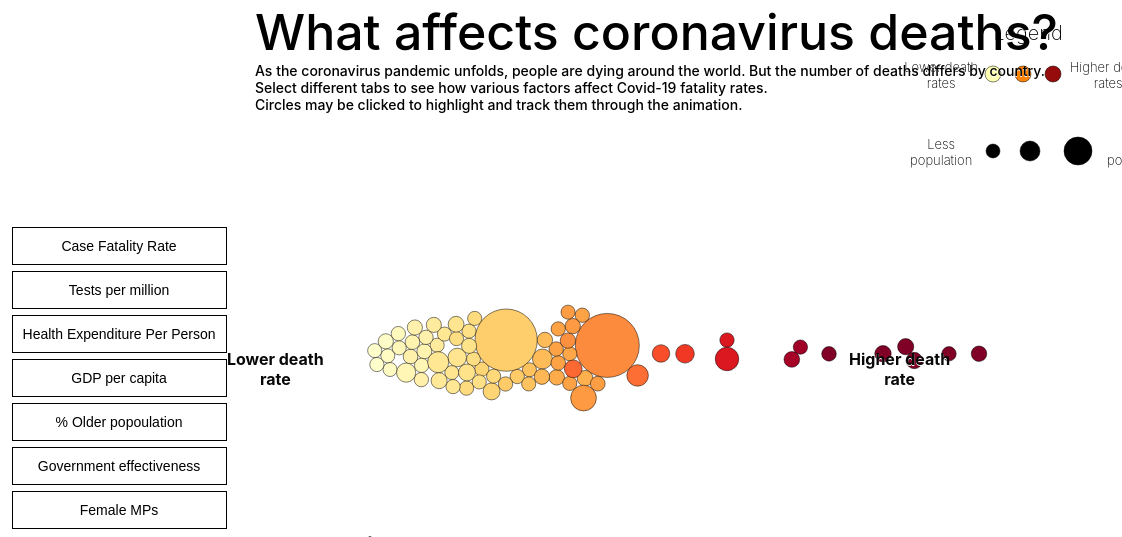
D3 v4 page, settled after 480 driven frames (8 s of simulated time); the page loaded 1 data file(s).


// ── script.js
var width = 800,
    height = 350,
    radius = 10;
padding = 100;


var buttons = d3.selectAll('#buttons')
buttons.append('button')
    .text('Case Fatality Rate')
    .style("background-color", "transparent")
    .style("font-size", "14px")
    .style("padding", "10px")
    .style("margin", "3px")
    .style("border-color", "#6c757d")
    .style("border", "1px solid")
    .style("cursor", "pointer")
    .attr('value', 'percentageDied')
    .classed('d_sel', true)
    .on("mouseover", function (d) {
        d3.select(this)
            .style("background-color", "orange")
            .style("color", "white")
    })
    .on("mouseout", function (d) {
        d3.select(this)
            .style("background-color", "transparent")
            .style("color", "#454545")
    })
buttons.append('button')
    .text('Tests per million')
    .style("font-size", "14px")
    .style("padding", "10px")
    .style("margin", "3px")
    .style("background-color", "transparent")
    .style("border-color", "#6c757d")
    .style("border", "1px solid")
    .style("cursor", "pointer")
    .attr('value', 'TestsPerM')
    .classed('d_sel', true)
    .on("mouseover", function (d) {
        d3.select(this)
            .style("background-color", "orange")
            .style("color", "white")
    })
    .on("mouseout", function (d) {
        d3.select(this)
            .style("background-color", "transparent")
            .style("color", "#454545")
    })
buttons.append('button')
    .text('Health Expenditure Per Person')
    .style("font-size", "14px")
    .style("padding", "10px")
    .style("margin", "3px")
    .style("background-color", "transparent")
    .style("border-color", "#6c757d")
    .style("border", "1px solid")
    .style("cursor", "pointer")
    .attr('value', 'health_expenditure_per_person')
    .classed('d_sel', true)
    .on("mouseover", function (d) {
        d3.select(this)
            .style("background-color", "orange")
            .style("color", "white")
    })
    .on("mouseout", function (d) {
        d3.select(this)
            .style("background-color", "transparent")
            .style("color", "#454545")
    })
buttons.append('button')
    .text('GDP per capita')
    .style("font-size", "14px")
    .style("padding", "10px")
    .style("margin", "3px")
    .style("background-color", "transparent")
    .style("border-color", "#6c757d")
    .style("border", "1px solid")
    .style("cursor", "pointer")
    .attr('value', 'gdp_per_capita')
    .classed('d_sel', true)
    .on("mouseover", function (d) {
        d3.select(this)
            .style("background-color", "orange")
            .style("color", "white")
    })
    .on("mouseout", function (d) {
        d3.select(this)
            .style("background-color", "transparent")
            .style("color", "#454545")
    })
buttons.append('button')
    .text('% Older popoulation')
    .style("font-size", "14px")
    .style("padding", "10px")
    .style("margin", "3px")
    .style("background-color", "transparent")
    .style("border-color", "#6c757d")
    .style("border", "1px solid")
    .style("cursor", "pointer")
    .attr('value', 'age_over_65_percentage')
    .classed('d_sel', true)
    .on("mouseover", function (d) {
        d3.select(this)
            .style("background-color", "orange")
            .style("color", "white")
    })
    .on("mouseout", function (d) {
        d3.select(this)
            .style("background-color", "transparent")
            .style("color", "#454545")
    })
buttons.append('button')
    .text('Government effectiveness')
    .style("font-size", "14px")
    .style("padding", "10px")
    .style("margin", "3px")
    .style("background-color", "transparent")
    .style("border-color", "#6c757d")
    .style("border", "1px solid")
    .style("cursor", "pointer")
    .attr('value', 'government_effectiveness')
    .classed('d_sel', true)
    .on("mouseover", function (d) {
        d3.select(this)
            .style("background-color", "orange")
            .style("color", "white")
    })
    .on("mouseout", function (d) {
        d3.select(this)
            .style("background-color", "transparent")
            .style("color", "#454545")
    })
buttons.append('button')
    .text('Female MPs')
    .style("font-size", "14px")
    .style("padding", "10px")
    .style("margin", "3px")
    .style("background-color", "transparent")
    .style("border-color", "#6c757d")
    .style("border", "1px solid")
    .style("cursor", "pointer")
    .attr('value', 'womenMPs')
    .classed('d_sel', true)
    .on("mouseover", function (d) {
        d3.select(this)
            .style("background-color", "orange")
            .style("color", "white")
    })
    .on("mouseout", function (d) {
        d3.select(this)
            .style("background-color", "transparent")
            .style("color", "#454545")
    })



var svg = d3.select('#chart').append('svg')
    .attr('width', width)
    .attr('height', height)

var div = d3.select("body").append("div")
    .attr("class", "tooltip")
    .style("opacity", 0);

var formatValue = d3.format(",");
var selected_variable = 'percentageDied';
var selected_variable_scaled = 'percentageDied_scaled';
var preThing = ""
var postThing = ""
var pvariable = "Deaths: "
var formatValue = d3.format(",");





d3.csv('scaled_covid_dataset.csv', function (data) {
    console.log(data);
    var radiusScale = d3.scaleLinear()
        .domain(d3.extent(data, function (d) {
            return parseFloat(d.population)
        }))
        .range([7, 32]);
    var scaleColor = d3.scaleSequential()
        .domain([0, 0.75])
        .interpolator(d3.interpolateYlOrRd);
    var xScale = d3.scaleLinear()
        .rangeRound([padding, width - padding])
    var bubbleHighlight = (function () {
        var current_stroke_width = 0.5
        var current_stroke = "black"

        return function () {
            current_stroke_width = current_stroke_width == 0.5 ? 2.8 : 0.5
            current_stroke = current_stroke == "black" ? "#0320c4" : "black"
            d3.select(this).style("stroke-width", current_stroke_width)
                .style("stroke", current_stroke);
        }
    })();

    xScale.domain(d3.extent(data, function (d) {
        return d[selected_variable_scaled];
    }));



    function tick() {

        d3.selectAll('.circ')
            .attr('cx', function (d) {
                return d.x
            })
            .attr('cy', function (d) {
                return d.y
            })
    }


    var circles = svg.selectAll('.circ')
        .data(data)
        .enter().append('circle').classed('circ', true)
        .attr('r', function (d) {
            return radiusScale(d.population);
        })
        .attr('cx', function (d) {
            return xScale(d[selected_variable_scaled]);
        })
        .attr('cy', function () {
            return height / 2;
        })
        .attr("fill", function (d) {
            return scaleColor(d.percentageDied_scaled);
        })
        .attr("stroke", "black")
        .attr("stroke-width", 0.5)
        .on('click', bubbleHighlight);


    circles.on("mouseover", function (d) {

            d3.select(this)
                .attr("stroke", "black")
                .attr("stroke-width", 3);


            d3.select("#ptooltip")
                .style("left", (d3.event.pageX) + "px")
                .style("top", (d3.event.pageY - 80) + "px")
                .select("#country")
                .text(d.country)
            d3.select("#ptooltip")
                .select("#value")
                .text(formatValue(d[selected_variable]));
            d3.select("#ptooltip")
                .select("#pvariable")
                .text(pvariable);
            d3.select("#ptooltip")
                .select("#postThing")
                .text(postThing);
            d3.select("#ptooltip")
                .select("#preThing")
                .text(preThing);

            d3.select("#ptooltip").classed("hidden", false);

        })
        .on("mouseout", function () {

            //Hide the tooltip
            d3.select("#ptooltip").classed("hidden", true);
            d3.select(this)

                .attr("stroke", "black")
                .attr("stroke-width", 0.5)
                .attr("r", function (d) {
                    return radiusScale(d.population);
                });

        })


    var simulation = d3.forceSimulation(data)
        .force('x', d3.forceX(function (d) {
            return xScale(d[selected_variable_scaled])
        }))
        .force('y', d3.forceY(height / 2).strength(0.03))
        .force('collide', d3.forceCollide(function (d) {
            return radiusScale(d.population);
        }).strength(0.99))
        .alpha(0.12)
        .alphaTarget(0.3)
        .alphaDecay(0.1)
        .on('tick', tick)




    d3.selectAll('.d_sel').on('click', function () {

        selected_variable = this.value;
        selected_variable_scaled = this.value + '_scaled';

        simulation.force('x', d3.forceX(function (d) {
            return xScale(d[selected_variable_scaled])
        }))




        if (selected_variable == "percentageDied") {
            preThing = ""
            postThing = "%"
            pvariable = "Fatality Rate:"
            formatValue = d3.format(",");

            d3.select("#p0").transition().duration(800).style("opacity", 1).text("Case Fatality Rate");
            d3.select("#p1").transition().duration(800).style("opacity", 1).text(
                "Case fatality rate is proportion of deaths compared to the total number of people diagnosed."
            );
            d3.select("#p2").transition().duration(800).style("opacity", 1).text("Countries which test more people are more likely to identify mild cases. And mortality rates are generally higher in places with more older people.");

            d3.select("#less").transition().duration(800).style("opacity", 1).text("Lower death rate");
            d3.select("#more").transition().duration(800).style("opacity", 1).text("Higher death rate");
        } else if (selected_variable == "TestsPerM") {
            preThing = ""
            postThing = ""
            pvariable = "Tests per million: "
            formatValue = d3.format(",");

            d3.select("#p0").transition().duration(800).style("opacity", 1).text("Tests per million");
            d3.select("#p1").transition().duration(800).style("opacity", 1).text(
                "Testing has become very important for it gives authorities the opportunity to isolate the infected individuals and stem the spread of the virus."
            );
            d3.select("#p2").transition().duration(800).style("opacity", 1).text(
                "Germany conducted 20,629 tests per million compared to 7,103 tests per million conducted by France, as a result Germany has a fatality rate of 3% compared to France's far higher 12%."
            );

            d3.select("#less").transition().duration(800).style("opacity", 1).text(
                "Less tests");
            d3.select("#more").transition().duration(800).style("opacity", 1).text(
                "More tests");
        } else if (selected_variable == "health_expenditure_per_person") {
            preThing = "$"
            postThing = ""
            pvariable = "Health expenditure per person: "
            formatValue = d3.format(",");

            d3.select("#p0").transition().duration(800).style("opacity", 1).text(
                "Health expenditure per person");
            d3.select("#p1").transition().duration(800).style("opacity", 1).text(
                "More Healthcare spending per person can enable a country to conduct widespread testing and provide quality service to the patients."
            );
            d3.select("#p2").transition().duration(800).style("opacity", 1).text(
                "United States despite not having a universal healthcare system spends the most on healthcare per person. Although countries with higher healthcare spending like Germany and Norway have less fatality rates, Netherlands and Sweden have extremely high fatality rates despite high healthcare spending."
            );

            d3.select("#less").transition().duration(800).style("opacity", 1).text("Lower health expenditure");
            d3.select("#more").transition().duration(800).style("opacity", 1).text("Higher health expenditure");
        } else if (selected_variable == "gdp_per_capita") {
            preThing = "$"
            postThing = ""
            pvariable = "GDP per capita: "
            formatValue = d3.format(",");

            d3.select("#p0").transition().duration(800).style("opacity", 1).text(
                "GDP per capita");
            d3.select("#p1").transition().duration(800).style("opacity", 1).text(
                "GDP per capita is a measure of a country's economic output that accounts for its number of people."
            );
            d3.select("#p2").transition().duration(800).style("opacity", 1).text(
                "Top 7 countries with highest GDPs per capita seem to have less fatality rates. Some european countries like sweden and Belgium show higher fatality rates despite boasting higher GDPs which only shows that resources alone can't be effective in the absence of proper planning and timely responce."
            );

            d3.select("#less").transition().duration(800).style("opacity", 1).text(
                "Lower GDP per capita");
            d3.select("#more").transition().duration(800).style("opacity", 1).text(
                "Higher GDP per capita");
        } else if (selected_variable == "age_over_65_percentage") {
            preThing = ""
            postThing = "%"
            pvariable = "Population over 65: "
            formatValue = d3.format(",");

            d3.select("#p0").transition().duration(800).style("opacity", 1).text("Percentage of population over 65");
            d3.select("#p1").transition().duration(800).style("opacity", 1).text(
                "Older populations are at most risk with those aged 60+ having the highest fatality rates. Coutries with higher proportion of elderly population like Italy have some of the highest fatality rates."
            );
            d3.select("#p2").transition().duration(800).style("opacity", 1).text(
                "Japan seems to have lower fatality rates despite having the highest percentage of elderly population. Japan's low number of coronavirus cases can be due to its lack of testing for the virus - it has tested 796 people per capita, in comparison to South Korea's 10,659."
            );

            d3.select("#less").transition().duration(800).style("opacity", 1).text(
                "Younger Population");
            d3.select("#more").transition().duration(800).style("opacity", 1).text(
                "Older population");
        } else if (selected_variable == "government_effectiveness") {
            preThing = ""
            postThing = ""
            pvariable = "Government effectiveness score: "
            formatValue = d3.format(",");

            d3.select("#p0").transition().duration(800).style("opacity", 1).text(
                "Government effectiveness");
            d3.select("#p1").transition().duration(800).style("opacity", 1).text(
                "Government effectiveness score measures the quality of public services, civil service, policy formulation, policy implementation and government commitment and is measured on a scale from -2.5 to +2.5."
            );
            d3.select("#p2").transition().duration(800).style("opacity", 1).text(
                "There seems to be no direct correlation between higher government effectiveness score and fatality rates with Netherlands and Sweden having high fatality rates despite having some of the highest government effectiveness score"
            );

            d3.select("#less").transition().duration(800).style("opacity", 1).text(
                "Lower government effectiveness");
            d3.select("#more").transition().duration(800).style("opacity", 1).text(
                "Higher government effectiveness");
        } else if (selected_variable == "womenMPs") {
            preThing = ""
            postThing = "%"
            pvariable = "Women MPs: "
            formatValue = d3.format(",");

            d3.select("#p0").transition().duration(800).style("opacity", 1).text(
                "Proportion of female MPs");
            d3.select("#p1").transition().duration(800).style("opacity", 1).text(
                "Both Cuba and Iceland have nearly 50% MPs that are women. Although both of thsese countries have lower fatality rates, there seems to be no direct correlation between poportion of female MPs and coronavirus fatality rates"
            );
            d3.select("#p2").transition().duration(800).style("opacity", 1).text(
                ""
            );

            d3.select("#less").transition().duration(800).style("opacity", 1).text(
                "Fewer female MPs");
            d3.select("#more").transition().duration(800).style("opacity", 1).text(
                "More female MPs");
            // } else if (selected_variable == "women_mps_pct") {
            //     preThing = ""
            //     postThing = "%"
            //     pvariable = "Female MPs: "
            //     formatValue = d3.format(".2n");

            //     d3.select("#p0").transition().duration(800).style("opacity", 1).text(
            //         "Proportion of female MPs");
            //     d3.select("#p1").transition().duration(800).style("opacity", 1).text(
            //         "The proportion of MPs that are women does not seem to be stronly correlated with happiness."
            //     );
            //     d3.select("#p2").transition().duration(800).style("opacity", 1).text(
            //         "However, the happiest countries in the world do tend to have more female MPs, but there are also many less happy countries with lots of female MPs."
            //     );

            //     d3.select("#less").transition().duration(800).style("opacity", 1).text(
            //         "Fewer female MPs");
            //     d3.select("#more").transition().duration(800).style("opacity", 1).text("More female MPs");
            // } else if (selected_variable == "control_of_corruption") {
            //     preThing = ""
            //     postThing = ""
            //     pvariable = "Control of corruption score: "
            //     formatValue = d3.format(".2n");

            //     d3.select("#p0").transition().duration(800).style("opacity", 1).text(
            //         "Control of corruption");
            //     d3.select("#p1").transition().duration(800).style("opacity", 1).text(
            //         "The governemnt's percieved control of corruption appears to be somewhat correlated with happiness, despite some seemingly unhappy countries such as Botswana having surprisngly high control of corruption, and some seemingly happy countries such as Costa Rica, having lower control of corruption."
            //     );
            //     d3.select("#p2").transition().duration(800).style("opacity", 1).text(" ");

            //     d3.select("#less").transition().duration(800).style("opacity", 1).text(
            //         "Worse control of corruption");
            //     d3.select("#more").transition().duration(800).style("opacity", 1).text(
            //         "Better control of corruption");
        };

    })





})

### data: scaled_covid_dataset.csv
country, population, gdp_per_capita_scaled, health_expenditure_per_person_scaled, government_effectiveness_scaled, womenMPs_scaled, TotalCases_scaled, TotalDeaths_scaled, TotalCasesPerM_scaled, DeathsPerM_scaled, TotalTests_scaled, TestsPerM_scaled, age_over_65_percentage_scaled, percentageDied_scaled, gdp_per_capita, health_expenditure_per_person, government_effectiveness, womenMPs, TotalCases, TotalDeaths, TotalCasesPerM, DeathsPerM, TotalTests, TestsPerM
Algeria, 41000000, 0.08997, 0.09981, 0.1925, 0.5276, 0.002252, 0.009771, 0.00811, 0.01776, 0, 0, 0.1989, 1, 15027, 1031, -0.6, 25.8, 2418, 364, 55, 8, 3359, 77
Argentina, 44000000, 0.1305, 0.1378, 0.4109, 0.7955, 0.002611, 0.00323, 0.00883, 0.006518, 0.007219, 0.004811, 0.3786, 0.3, 20048, 1390, 0.16, 38.9, 2669, 123, 59, 3, 28650, 634
Armenia, 3000000, 0.03822, 0.08414, 0.3362, 0.3701, 0.0005085, 0.0004071, 0.07118, 0.01326, 0.002122, 0.03079, 0.3835, 0.1, 8621, 883, -0.1, 18.1, 1201, 19, 405, 6, 10793, 3642
Australia, 25000000, 0.3636, 0.4661, 0.8075, 0.5869, 0.008135, 0.001656, 0.04433, 0.006518, 0.1108, 0.1319, 0.55, 0.06, 48899, 4492, 1.54, 28.7, 6526, 65, 256, 3, 391530, 15354
Austria, 9000000, 0.3564, 0.5345, 0.7845, 0.6258, 0.01968, 0.01159, 0.2901, 0.1077, 0.04736, 0.1617, 0.6761, 0.19, 48005, 5138, 1.46, 30.6, 14586, 431, 1620, 48, 169272, 18795
Azerbaijan, 10000000, 0.1095, 0.1167, 0.319, 0.3436, 0.0007075, 0.0002985, 0.02199, 0.002023, 0.02376, 0.07311, 0.1929, 0.07, 17439, 1191, -0.16, 16.8, 1340, 15, 132, 1, 86607, 8542
Bahrain, 1300000, 0.3782, 0.2503, 0.4195, 0.1534, 0.00128, 8.14E-05, 0.1826, 0.008766, 0.02175, 0.4032, 0.05059, 0.02, 50704, 2453, 0.19, 7.5, 1740, 7, 1023, 4, 79564, 46759
Bangladesh, 165000000, 0, 0, 0.1523, 0.4151, 0.001421, 0.001927, 0.0001802, 0.0008991, 0.004519, 0.0003455, 0.1536, 0.26, 3891, 88, -0.74, 20.3, 1838, 75, 11, 0.5, 19193, 117
Belarus, 10000000, 0.114, 0.1055, 0.2644, 0.7055, 0.005633, 0.001031, 0.08939, 0.008766, 0.02382, 0.07868, 0.5194, 0.05, 18000, 1085, -0.35, 34.5, 4779, 42, 506, 4, 86813, 9187
Belgium, 11000000, 0.3325, 0.4968, 0.704, 0.7771, 0.05055, 0.14, 0.5601, 1, 0.03883, 0.1032, 0.6682, 0.95, 45047, 4782, 1.18, 38, 36138, 5163, 3118, 445, 139387, 12027
Bosnia and Herzegovina, 3900000, 0.0571, 0.1073, 0.227, 0.4376, 0.0005271, 0.00114, 0.06488, 0.03124, 0.003537, 0.0408, 0.5806, 0.24, 10958, 1102, -0.48, 21.4, 1214, 46, 370, 14, 15751, 4801
Brazil, 209000000, 0.09171, 0.138, 0.2816, 0.2188, 0.04703, 0.058, 0.02667, 0.02225, 0.01702, 0.001891, 0.2956, 0.42, 15242, 1392, -0.29, 10.7, 33682, 2141, 158, 10, 62985, 296
Bulgaria, 7000000, 0.1328, 0.1486, 0.4397, 0.4867, 0, 0.001004, 0.02018, 0.01326, 0.004322, 0.02234, 0.7524, 0.32, 20327, 1492, 0.26, 23.8, 846, 41, 122, 6, 18502, 2663
Canada, 37000000, 0.3438, 0.4776, 0.8966, 0.5378, 0.04411, 0.03545, 0.1492, 0.07844, 0.1426, 0.1144, 0.6093, 0.27, 46437, 4600, 1.85, 26.3, 31642, 1310, 838, 35, 503003, 13327
Chile, 18000000, 0.1634, 0.1921, 0.6092, 0.3231, 0.01204, 0.00304, 0.08542, 0.01326, 0.02869, 0.04627, 0.3941, 0.07, 24113, 1903, 0.85, 15.8, 9252, 116, 484, 6, 103873, 5434
China, 1386000000, 0.09298, 0.07134, 0.4856, 0.4949, 0.1172, 0.1256, 0.00847, 0.006518, , , 0.3711, 0.37, 15399, 762, 0.42, 24.2, 82692, 4632, 57, 3, NA, NA
Colombia, 49000000, 0.08273, 0.08097, 0.3448, 0.3824, 0.003419, 0.0038, 0.009731, 0.006518, 0.01391, 0.008179, 0.279, 0.29, 14130, 853, -0.07, 18.7, 3233, 144, 64, 3, 52085, 1024
Croatia, 4200000, 0.1527, 0.166, 0.5316, 0.3783, 0.001386, 0.0008685, 0.07785, 0.02, 0.005022, 0.04342, 0.7308, 0.12, 22795, 1656, 0.58, 18.5, 1814, 36, 442, 9, 20953, 5104
Cuba, 11000000, 0.06867, 0.2526, 0.3075, 1, 0.0001103, 0.0007328, 0.0128, 0.006518, 0.005697, 0.01712, 0.5323, 0.22, 12390, 2475, -0.2, 48.9, 923, 31, 81, 3, 23317, 2059
Czech Republic, 11000000, 0.2371, 0.2521, 0.658, 0.409, 0.008097, 0.004587, 0.1076, 0.03574, 0.04308, 0.1238, 0.692, 0.17, 33232, 2470, 1.02, 20, 6499, 173, 607, 16, 154307, 14409
Denmark, 6000000, 0.3563, 0.5287, 0.8822, 0.7648, 0.008919, 0.009011, 0.2182, 0.1301, 0.02388, 0.1291, 0.7067, 0.31, 47985, 5083, 1.8, 37.4, 7073, 336, 1221, 58, 87024, 15024
Dominican Republic, 11000000, 0.09824, 0.08309, 0.2644, 0.5481, 0.004698, 0.00532, 0.06668, 0.04023, 0.002832, 0.009907, 0.2261, 0.32, 16050, 873, -0.35, 26.8, 4126, 200, 380, 18, 13282, 1224
Ecuador, 17000000, 0.05832, 0.09441, 0.273, 0.7771, 0.01089, 0.01132, 0.08452, 0.05372, 0.006995, 0.01298, 0.2291, 0.32, 11109, 980, -0.32, 38, 8450, 421, 479, 24, 27868, 1580
Egypt, 98000000, 0.06999, 0.04308, 0.1868, 0.3047, 0.002862, 0.005455, 0.003244, 0.004271, 0.006177, 0.001442, 0.1563, 0.47, 12554, 495, -0.62, 14.9, 2844, 205, 28, 2, 25000, 244
Estonia, 1300000, 0.2054, 0.1904, 0.6868, 0.546, 0.000878, 0.0009228, 0.1964, 0.06496, 0.009772, 0.2441, 0.6999, 0.16, 29313, 1887, 1.12, 26.7, 1459, 38, 1100, 29, 37594, 28340
Finland, 6000000, 0.3092, 0.379, 0.9224, 0.8589, 0.003785, 0.002117, 0.1117, 0.03349, 0.01403, 0.08117, 0.7788, 0.15, 42165, 3669, 1.94, 42, 3489, 82, 630, 15, 52500, 9475
France, 67000000, 0.3104, 0.4714, 0.7529, 0.7975, 0.2107, 0.5069, 0.4067, 0.6426, 0.1314, 0.06068, 0.715, 0.84, 42314, 4542, 1.35, 39, 147969, 18681, 2267, 286, 463662, 7103
Germany, 83000000, 0.3573, 0.5577, 0.8592, 0.7566, 0.1989, 0.114, 0.2986, 0.1122, 0.4924, 0.1775, 0.769, 0.19, 48111, 5357, 1.72, 37, 139702, 4203, 1667, 50, 1728357, 20629
Greece, 11000000, 0.184, 0.224, 0.454, 0.3742, 0.001974, 0.002823, 0.03658, 0.02225, 0.01353, 0.04141, 0.7765, 0.32, 26669, 2204, 0.31, 18.3, 2224, 108, 213, 10, 50771, 4871
Hungary, 10000000, 0.1906, 0.1931, 0.5115, 0.2065, 0.001313, 0.004125, 0.031, 0.03574, 0.01091, 0.03652, 0.6821, 0.58, 27482, 1912, 0.51, 10.1, 1763, 156, 182, 16, 41590, 4305
Iceland, 300000, 0.3656, 0.4263, 0.7816, 0.9734, 0.0013, 0.0001357, 0.9245, 0.05822, 0.01033, 1, 0.5176, 0.02, 49136, 4116, 1.45, 47.6, 1754, 9, 5140, 26, 39536, 115859
India, 1339000000, 0.02202, 0.01588, 0.3908, 0.2413, 0.0186, 0.01216, 0, 0.0004495, 0.09469, 0.001434, 0.1921, 0.21, 6616, 238, 0.09, 11.8, 13835, 452, 10, 0.3, 335123, 243
… [head cut at 6 KiB]